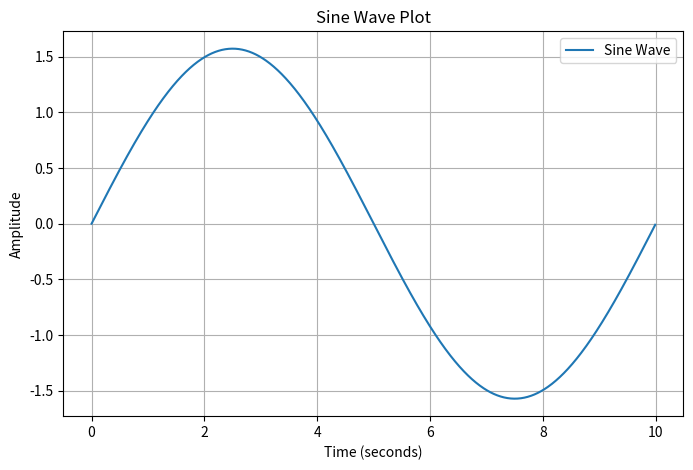

Here is the Python script that generated this plot:
import matplotlib.pyplot as plt
import numpy as np

# Define parameters
amplitude = np.pi / 2  # Amplitude (half pi)
period = 10  # Period in seconds
sampling_rate = 100  # Samples per second

# Calculate time step between samples
dt = 1.0 / sampling_rate

# Create time vector
time = np.arange(0, period, dt)

# Generate sine wave values
sine_values = amplitude * np.sin(2 * np.pi * time / period)

# Create the plot
plt.figure(figsize=(8, 5))  # Adjust figure size as needed
plt.plot(time, sine_values, label='Sine Wave')

# Set plot labels and title
plt.xlabel('Time (seconds)')
plt.ylabel('Amplitude')
plt.title('Sine Wave Plot')

# Add grid and legend
plt.grid(True)
plt.legend()

# Show the plot
plt.show()
